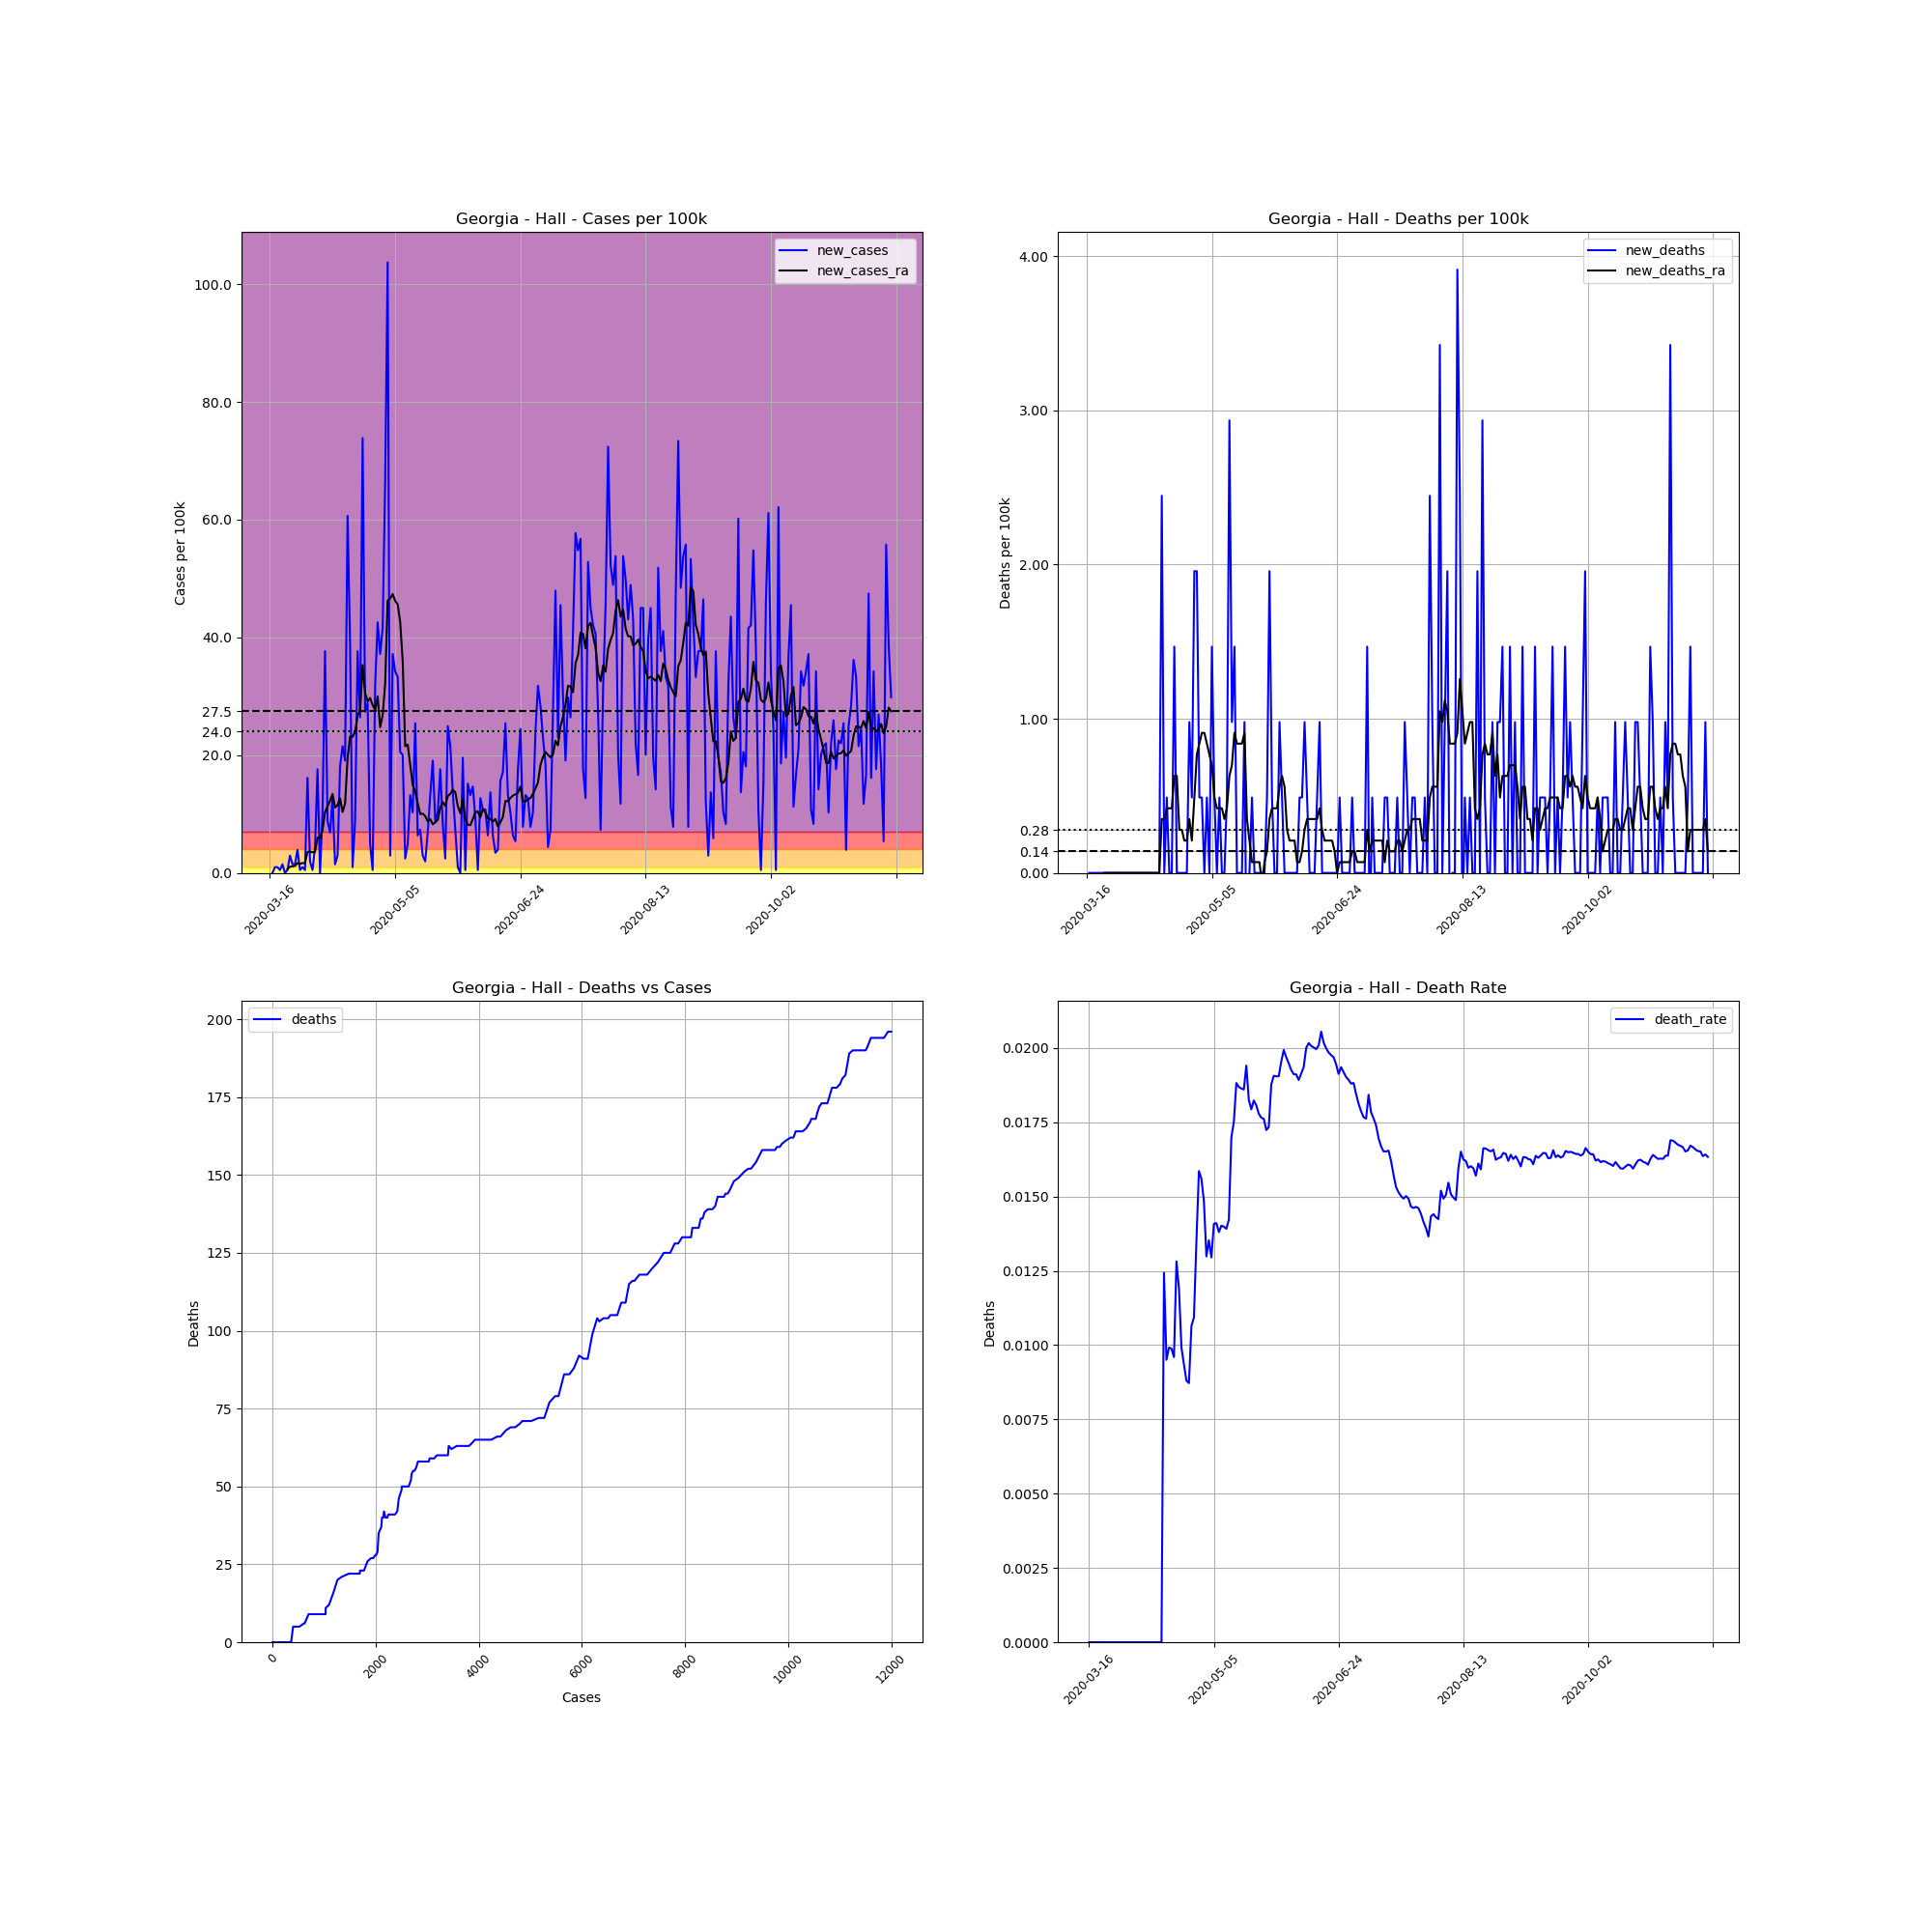

Data behind this chart, as committed beside it:
, date, county, state, fips, cases, deaths, COUNTY, STNAME, CTYNAME, POPESTIMATE2019, cases_per_100k, deaths_per_100k, death_rate, new_cases, new_deaths, new_cases_ra, new_deaths_ra
110013, 2020-03-16, Hall, Georgia, 13139, 1, 0, 139, Georgia, Hall, 204441, 0.4891, 0.0, 0.0, , , , 
110014, 2020-03-17, Hall, Georgia, 13139, 1, 0, 139, Georgia, Hall, 204441, 0.4891, 0.0, 0.0, 0.0, 0.0, , 
110015, 2020-03-18, Hall, Georgia, 13139, 3, 0, 139, Georgia, Hall, 204441, 1.467, 0.0, 0.0, 0.9783, 0.0, , 
110016, 2020-03-19, Hall, Georgia, 13139, 5, 0, 139, Georgia, Hall, 204441, 2.446, 0.0, 0.0, 0.9783, 0.0, , 
110017, 2020-03-20, Hall, Georgia, 13139, 6, 0, 139, Georgia, Hall, 204441, 2.935, 0.0, 0.0, 0.4891, 0.0, , 
110018, 2020-03-21, Hall, Georgia, 13139, 9, 0, 139, Georgia, Hall, 204441, 4.402, 0.0, 0.0, 1.467, 0.0, , 
110019, 2020-03-22, Hall, Georgia, 13139, 9, 0, 139, Georgia, Hall, 204441, 4.402, 0.0, 0.0, 0.0, 0.0, , 
110020, 2020-03-23, Hall, Georgia, 13139, 10, 0, 139, Georgia, Hall, 204441, 4.891, 0.0, 0.0, 0.4891, 0.0, 0.6289, 0.0
110021, 2020-03-24, Hall, Georgia, 13139, 16, 0, 139, Georgia, Hall, 204441, 7.826, 0.0, 0.0, 2.935, 0.0, 1.048, 0.0
110022, 2020-03-25, Hall, Georgia, 13139, 19, 0, 139, Georgia, Hall, 204441, 9.294, 0.0, 0.0, 1.467, 0.0, 1.118, 0.0
110023, 2020-03-26, Hall, Georgia, 13139, 22, 0, 139, Georgia, Hall, 204441, 10.76, 0.0, 0.0, 1.467, 0.0, 1.188, 0.0
110024, 2020-03-27, Hall, Georgia, 13139, 30, 0, 139, Georgia, Hall, 204441, 14.67, 0.0, 0.0, 3.913, 0.0, 1.677, 0.0
110025, 2020-03-28, Hall, Georgia, 13139, 31, 0, 139, Georgia, Hall, 204441, 15.16, 0.0, 0.0, 0.4891, 0.0, 1.537, 0.0
110026, 2020-03-29, Hall, Georgia, 13139, 33, 0, 139, Georgia, Hall, 204441, 16.14, 0.0, 0.0, 0.9783, 0.0, 1.677, 0.0
110027, 2020-03-30, Hall, Georgia, 13139, 34, 0, 139, Georgia, Hall, 204441, 16.63, 0.0, 0.0, 0.4891, 0.0, 1.677, 0.0
110028, 2020-03-31, Hall, Georgia, 13139, 67, 0, 139, Georgia, Hall, 204441, 32.77, 0.0, 0.0, 16.14, 0.0, 3.564, 0.0
110029, 2020-04-01, Hall, Georgia, 13139, 71, 0, 139, Georgia, Hall, 204441, 34.73, 0.0, 0.0, 1.957, 0.0, 3.634, 0.0
110030, 2020-04-02, Hall, Georgia, 13139, 72, 0, 139, Georgia, Hall, 204441, 35.22, 0.0, 0.0, 0.4891, 0.0, 3.494, 0.0
110031, 2020-04-03, Hall, Georgia, 13139, 81, 0, 139, Georgia, Hall, 204441, 39.62, 0.0, 0.0, 4.402, 0.0, 3.564, 0.0
110032, 2020-04-04, Hall, Georgia, 13139, 117, 0, 139, Georgia, Hall, 204441, 57.23, 0.0, 0.0, 17.61, 0.0, 6.009, 0.0
110033, 2020-04-05, Hall, Georgia, 13139, 117, 0, 139, Georgia, Hall, 204441, 57.23, 0.0, 0.0, 0.0, 0.0, 5.87, 0.0
110034, 2020-04-06, Hall, Georgia, 13139, 138, 0, 139, Georgia, Hall, 204441, 67.5, 0.0, 0.0, 10.27, 0.0, 7.267, 0.0
110035, 2020-04-07, Hall, Georgia, 13139, 215, 0, 139, Georgia, Hall, 204441, 105.2, 0.0, 0.0, 37.66, 0.0, 10.34, 0.0
110036, 2020-04-08, Hall, Georgia, 13139, 233, 0, 139, Georgia, Hall, 204441, 114, 0.0, 0.0, 8.804, 0.0, 11.32, 0.0
110037, 2020-04-09, Hall, Georgia, 13139, 247, 0, 139, Georgia, Hall, 204441, 120.8, 0.0, 0.0, 6.848, 0.0, 12.23, 0.0
110038, 2020-04-10, Hall, Georgia, 13139, 273, 0, 139, Georgia, Hall, 204441, 133.5, 0.0, 0.0, 12.72, 0.0, 13.42, 0.0
110039, 2020-04-11, Hall, Georgia, 13139, 276, 0, 139, Georgia, Hall, 204441, 135, 0.0, 0.0, 1.467, 0.0, 11.11, 0.0
110040, 2020-04-12, Hall, Georgia, 13139, 282, 0, 139, Georgia, Hall, 204441, 137.9, 0.0, 0.0, 2.935, 0.0, 11.53, 0.0
110041, 2020-04-13, Hall, Georgia, 13139, 319, 0, 139, Georgia, Hall, 204441, 156, 0.0, 0.0, 18.1, 0.0, 12.65, 0.0
110042, 2020-04-14, Hall, Georgia, 13139, 363, 0, 139, Georgia, Hall, 204441, 177.6, 0.0, 0.0, 21.52, 0.0, 10.34, 0.0
110043, 2020-04-15, Hall, Georgia, 13139, 402, 5, 139, Georgia, Hall, 204441, 196.6, 2.446, 0.01244, 19.08, 2.446, 11.81, 0.3494
110044, 2020-04-16, Hall, Georgia, 13139, 526, 5, 139, Georgia, Hall, 204441, 257.3, 2.446, 0.009506, 60.65, 0.0, 19.5, 0.3494
110045, 2020-04-17, Hall, Georgia, 13139, 605, 6, 139, Georgia, Hall, 204441, 295.9, 2.935, 0.009917, 38.64, 0.4891, 23.2, 0.4193
110046, 2020-04-18, Hall, Georgia, 13139, 607, 6, 139, Georgia, Hall, 204441, 296.9, 2.935, 0.009885, 0.9783, 0.0, 23.13, 0.4193
110047, 2020-04-19, Hall, Georgia, 13139, 625, 6, 139, Georgia, Hall, 204441, 305.7, 2.935, 0.0096, 8.804, 0.0, 23.97, 0.4193
110048, 2020-04-20, Hall, Georgia, 13139, 702, 9, 139, Georgia, Hall, 204441, 343.4, 4.402, 0.01282, 37.66, 1.467, 26.76, 0.6289
110049, 2020-04-21, Hall, Georgia, 13139, 756, 9, 139, Georgia, Hall, 204441, 369.8, 4.402, 0.0119, 26.41, 0.0, 27.46, 0.6289
110050, 2020-04-22, Hall, Georgia, 13139, 907, 9, 139, Georgia, Hall, 204441, 443.6, 4.402, 0.009923, 73.86, 0.0, 35.29, 0.2795
110051, 2020-04-23, Hall, Georgia, 13139, 963, 9, 139, Georgia, Hall, 204441, 471, 4.402, 0.009346, 27.39, 0.0, 30.54, 0.2795
110052, 2020-04-24, Hall, Georgia, 13139, 1022, 9, 139, Georgia, Hall, 204441, 499.9, 4.402, 0.008806, 28.86, 0.0, 29.14, 0.2096
110053, 2020-04-25, Hall, Georgia, 13139, 1032, 9, 139, Georgia, Hall, 204441, 504.8, 4.402, 0.008721, 4.891, 0.0, 29.7, 0.2096
110054, 2020-04-26, Hall, Georgia, 13139, 1033, 11, 139, Georgia, Hall, 204441, 505.3, 5.381, 0.01065, 0.4891, 0.9783, 28.51, 0.3494
110055, 2020-04-27, Hall, Georgia, 13139, 1098, 12, 139, Georgia, Hall, 204441, 537.1, 5.87, 0.01093, 31.79, 0.4891, 27.67, 0.2096
110056, 2020-04-28, Hall, Georgia, 13139, 1185, 16, 139, Georgia, Hall, 204441, 579.6, 7.826, 0.0135, 42.56, 1.957, 29.98, 0.4891
110057, 2020-04-29, Hall, Georgia, 13139, 1261, 20, 139, Georgia, Hall, 204441, 616.8, 9.783, 0.01586, 37.17, 1.957, 24.74, 0.7686
110058, 2020-04-30, Hall, Georgia, 13139, 1346, 21, 139, Georgia, Hall, 204441, 658.4, 10.27, 0.0156, 41.58, 0.4891, 26.76, 0.8385
110059, 2020-05-01, Hall, Georgia, 13139, 1482, 22, 139, Georgia, Hall, 204441, 724.9, 10.76, 0.01484, 66.52, 0.4891, 32.14, 0.9084
110060, 2020-05-02, Hall, Georgia, 13139, 1694, 22, 139, Georgia, Hall, 204441, 828.6, 10.76, 0.01299, 103.7, 0.0, 46.26, 0.9084
110061, 2020-05-03, Hall, Georgia, 13139, 1700, 23, 139, Georgia, Hall, 204441, 831.5, 11.25, 0.01353, 2.935, 0.4891, 46.61, 0.8385
110062, 2020-05-04, Hall, Georgia, 13139, 1776, 23, 139, Georgia, Hall, 204441, 868.7, 11.25, 0.01295, 37.17, 0.0, 47.38, 0.7686
110063, 2020-05-05, Hall, Georgia, 13139, 1846, 26, 139, Georgia, Hall, 204441, 902.9, 12.72, 0.01408, 34.24, 1.467, 46.19, 0.6988
110064, 2020-05-06, Hall, Georgia, 13139, 1914, 27, 139, Georgia, Hall, 204441, 936.2, 13.21, 0.01411, 33.26, 0.4891, 45.63, 0.4891
110065, 2020-05-07, Hall, Georgia, 13139, 1956, 27, 139, Georgia, Hall, 204441, 956.8, 13.21, 0.0138, 20.54, 0.0, 42.62, 0.4193
110066, 2020-05-08, Hall, Georgia, 13139, 1997, 28, 139, Georgia, Hall, 204441, 976.8, 13.7, 0.01402, 20.05, 0.4891, 35.99, 0.4193
110067, 2020-05-09, Hall, Georgia, 13139, 2002, 28, 139, Georgia, Hall, 204441, 979.3, 13.7, 0.01399, 2.446, 0.0, 21.52, 0.4193
110068, 2020-05-10, Hall, Georgia, 13139, 2012, 28, 139, Georgia, Hall, 204441, 984.1, 13.7, 0.01392, 4.891, 0.0, 21.8, 0.3494
110069, 2020-05-11, Hall, Georgia, 13139, 2039, 29, 139, Georgia, Hall, 204441, 997.4, 14.19, 0.01422, 13.21, 0.4891, 18.38, 0.4193
110070, 2020-05-12, Hall, Georgia, 13139, 2060, 35, 139, Georgia, Hall, 204441, 1008, 17.12, 0.01699, 10.27, 2.935, 14.95, 0.6289
110071, 2020-05-13, Hall, Georgia, 13139, 2112, 37, 139, Georgia, Hall, 204441, 1033, 18.1, 0.01752, 25.44, 0.9783, 13.84, 0.6988
110072, 2020-05-14, Hall, Georgia, 13139, 2125, 40, 139, Georgia, Hall, 204441, 1039, 19.57, 0.01882, 6.359, 1.467, 11.81, 0.9084
... 189 more rows
